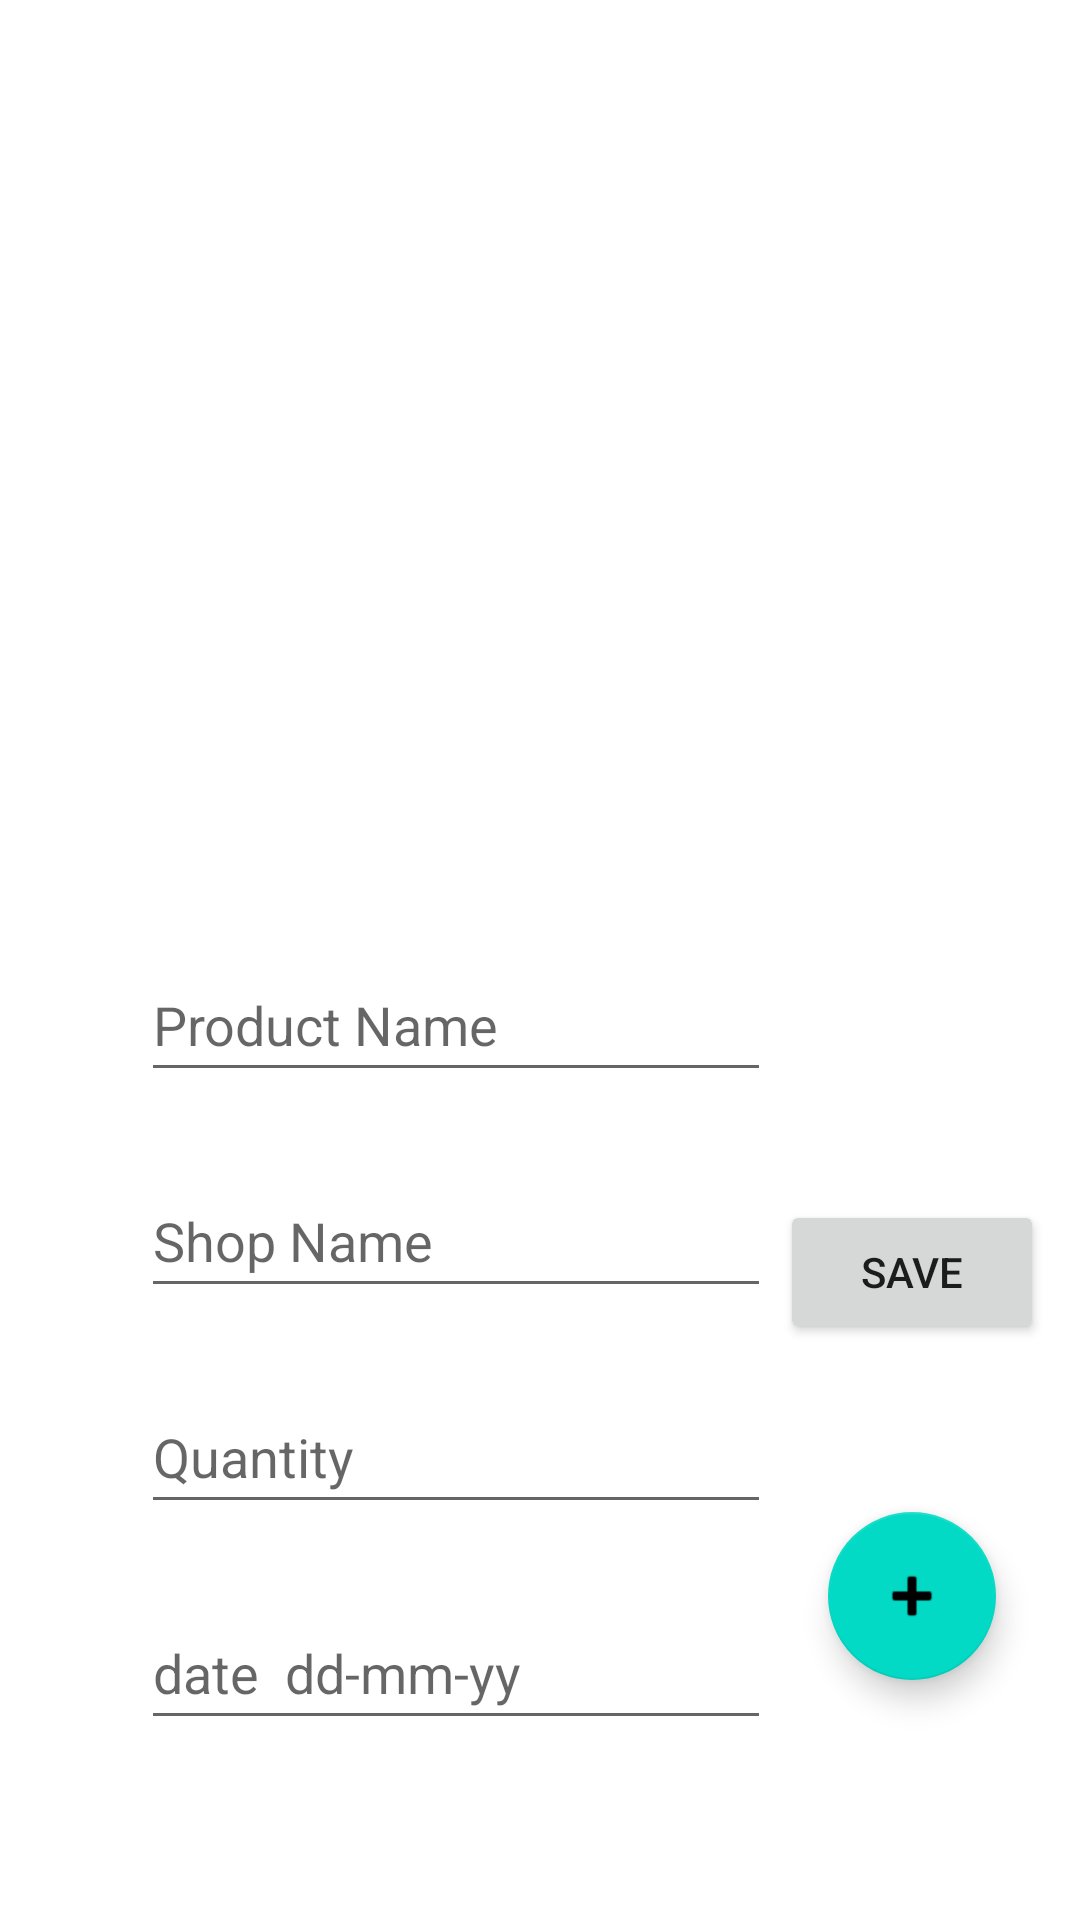

Reconstruct the res/layout file that produces this screen, plus the resources it refers to.
<!-- AndroidManifest.xml: application theme Theme.ITIProject -->
<!-- res/layout/activity_add_order.xml -->
<?xml version="1.0" encoding="utf-8"?>
<androidx.constraintlayout.widget.ConstraintLayout xmlns:android="http://schemas.android.com/apk/res/android"
    xmlns:app="http://schemas.android.com/apk/res-auto"
    xmlns:tools="http://schemas.android.com/tools"
    android:layout_width="match_parent"
    android:layout_height="match_parent"
    tools:context=".AddOrder.AddOrderActivity">

    <androidx.recyclerview.widget.RecyclerView
        android:id="@+id/addOrder_recyclerView"
        android:layout_width="0dp"
        android:layout_height="309dp"
        android:layout_marginStart="1dp"
        android:layout_marginEnd="1dp"
        android:layout_marginBottom="20dp"
        app:layout_constraintBottom_toTopOf="@+id/addOrder_et_proNam"
        app:layout_constraintEnd_toEndOf="parent"
        app:layout_constraintStart_toStartOf="parent"
        app:layout_constraintTop_toTopOf="parent" />

    <EditText
        android:id="@+id/addOrder_et_quantity"
        android:layout_width="wrap_content"
        android:layout_height="wrap_content"
        android:layout_marginBottom="24dp"
        android:ems="10"
        android:hint="Quantity"
        android:inputType="number"
        android:minHeight="48dp"
        app:layout_constraintBottom_toTopOf="@+id/addOrder_et_date"
        app:layout_constraintStart_toStartOf="@+id/addOrder_et_ShopName" />

    <EditText
        android:id="@+id/addOrder_et_date"
        android:layout_width="wrap_content"
        android:layout_height="wrap_content"
        android:layout_marginBottom="60dp"
        android:ems="10"
        android:hint="date  dd-mm-yy"
        android:inputType="textPersonName"
        android:minHeight="48dp"
        app:layout_constraintBottom_toBottomOf="parent"
        app:layout_constraintStart_toStartOf="@+id/addOrder_et_quantity" />

    <EditText
        android:id="@+id/addOrder_et_ShopName"
        android:layout_width="wrap_content"
        android:layout_height="wrap_content"
        android:layout_marginBottom="24dp"
        android:ems="10"
        android:hint="Shop Name"
        android:inputType="textPersonName"
        android:minHeight="48dp"
        app:layout_constraintBottom_toTopOf="@+id/addOrder_et_quantity"
        app:layout_constraintStart_toStartOf="@+id/addOrder_et_proNam" />

    <EditText
        android:id="@+id/addOrder_et_proNam"
        android:layout_width="wrap_content"
        android:layout_height="wrap_content"
        android:layout_marginStart="46dp"
        android:layout_marginBottom="24dp"
        android:ems="10"
        android:hint="Product Name"
        android:inputType="textPersonName"
        android:minHeight="48dp"
        app:layout_constraintBottom_toTopOf="@+id/addOrder_et_ShopName"
        app:layout_constraintStart_toStartOf="@+id/addOrder_recyclerView" />

    <com.google.android.material.floatingactionbutton.FloatingActionButton
        android:id="@+id/addOrder_fab"
        android:layout_width="wrap_content"
        android:layout_height="wrap_content"
        android:layout_marginEnd="28dp"
        android:layout_marginBottom="80dp"
        android:clickable="true"
        android:onClick="addData"
        app:layout_constraintBottom_toBottomOf="parent"
        app:layout_constraintEnd_toEndOf="parent"
        app:srcCompat="@android:drawable/ic_input_add"
        tools:ignore="SpeakableTextPresentCheck" />

    <Button
        android:id="@+id/addOrder_btn_save"
        android:layout_width="wrap_content"
        android:layout_height="wrap_content"
        android:layout_marginTop="12dp"
        android:layout_marginEnd="12dp"
        android:onClick="save"
        android:text="Save"
        app:layout_constraintEnd_toEndOf="parent"
        app:layout_constraintTop_toTopOf="@+id/addOrder_et_ShopName" />
</androidx.constraintlayout.widget.ConstraintLayout>
<!-- resources referenced by this layout -->
<resources>
  <style name="Theme.ITIProject" parent="Theme.MaterialComponents.DayNight.DarkActionBar">
          
          <item name="colorPrimary">@color/purple_500</item>
          <item name="colorPrimaryVariant">@color/purple_700</item>
          <item name="colorOnPrimary">@color/white</item>
          
          <item name="colorSecondary">@color/teal_200</item>
          <item name="colorSecondaryVariant">@color/teal_700</item>
          <item name="colorOnSecondary">@color/black</item>
          
          <item name="android:statusBarColor" tools:targetApi="l">?attr/colorPrimaryVariant</item>
          
      </style>
  <!-- not gathered from this repository: default colours our renderer supplied (Android Studio template values) -->
  <color name="purple_500">#FF6200EE</color>
  <color name="purple_700">#FF3700B3</color>
  <color name="teal_200">#FF03DAC5</color>
  <color name="teal_700">#FF018786</color>
  <color name="black">#FF000000</color>
  <color name="white">#FFFFFFFF</color>
</resources>
